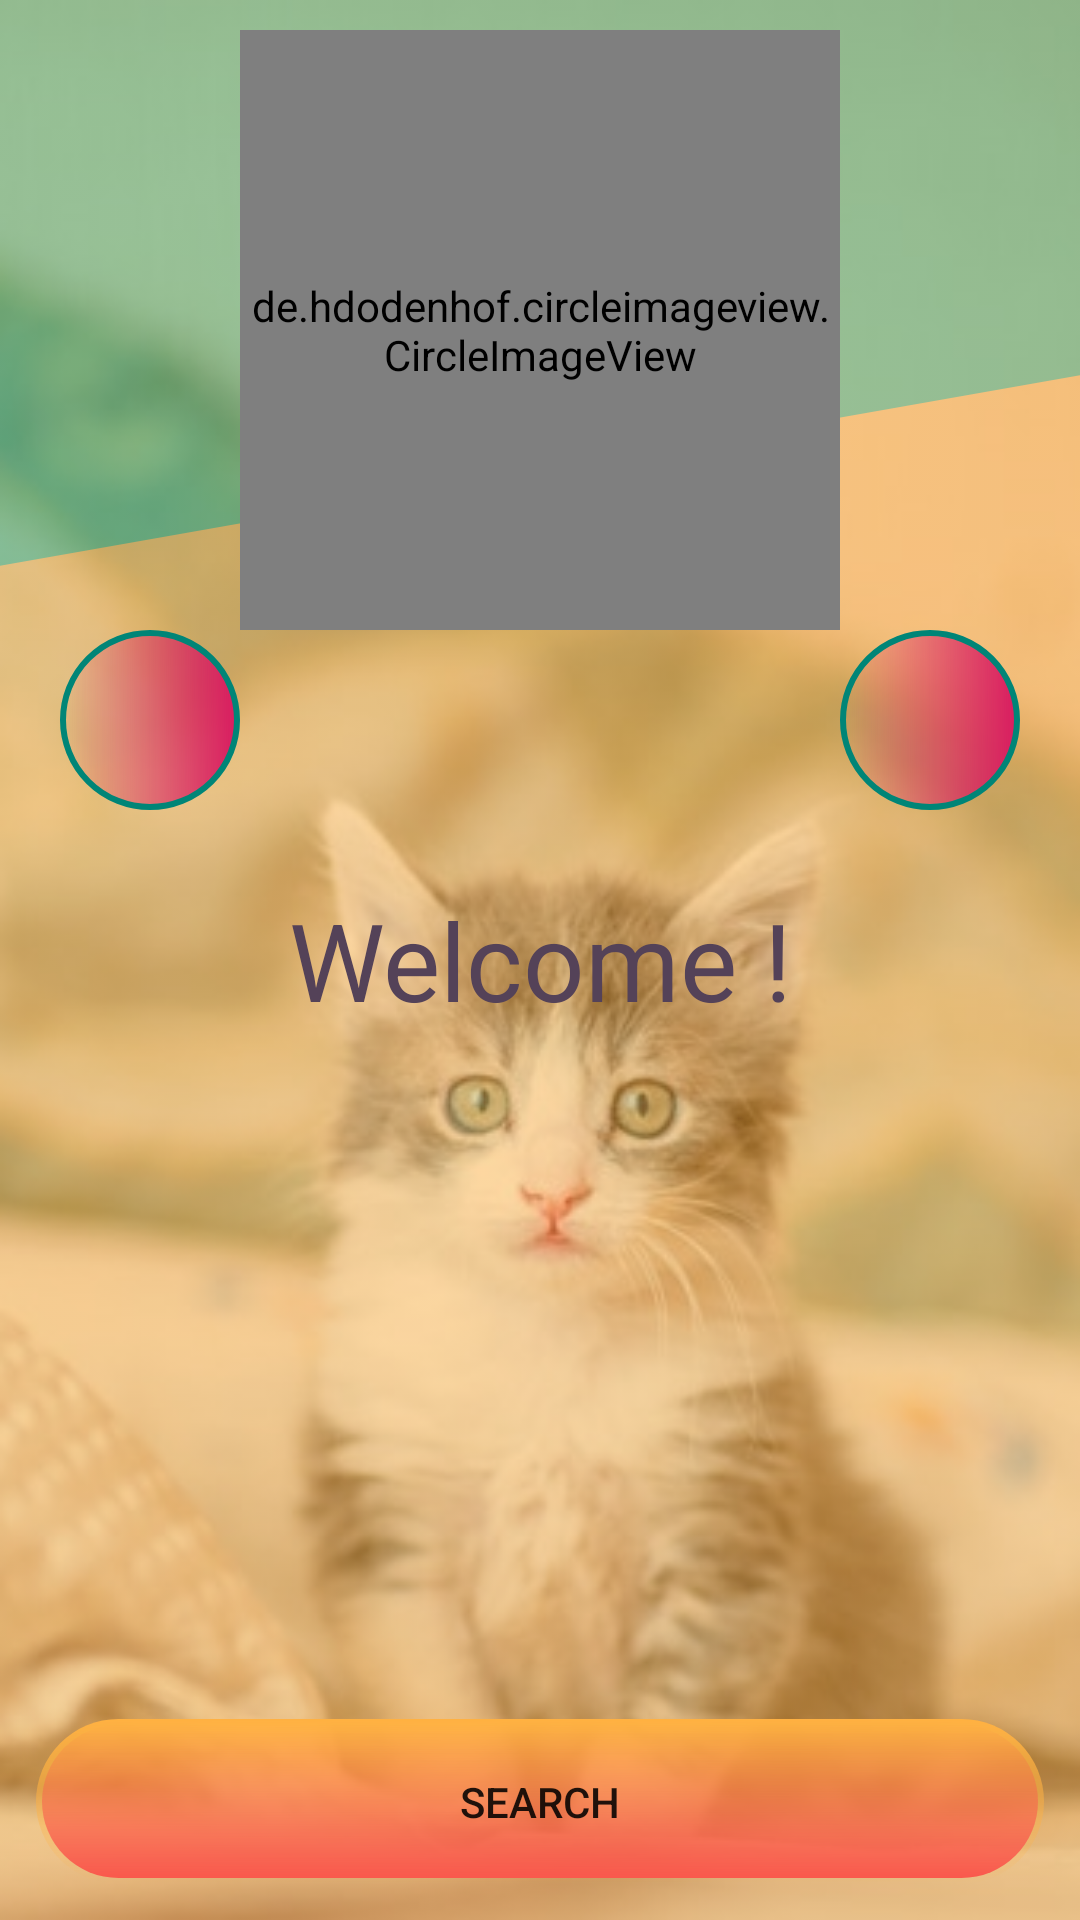

Android layout source for this screen:
<!-- AndroidManifest.xml: application theme AppTheme -->
<!-- res/layout/user_profile_fragment_layout.xml -->
<?xml version="1.0" encoding="utf-8"?>
<layout xmlns:android="http://schemas.android.com/apk/res/android"
    xmlns:app="http://schemas.android.com/apk/res-auto"
    xmlns:tools="http://schemas.android.com/tools">

    <data>

        <variable
            name="user"
            type="pl.sjmprofil.animaltinder.models.User" />
    </data>

    <RelativeLayout
        android:layout_width="match_parent"
        android:layout_height="match_parent"
        android:background="@drawable/user_profile_fragment_background">

        <de.hdodenhof.circleimageview.CircleImageView
            android:id="@+id/image_view_user_profile_fragment"
            android:layout_width="@dimen/user_profile_fragment_image_size"
            android:layout_height="@dimen/user_profile_fragment_image_size"
            android:layout_centerHorizontal="true"
            android:layout_marginTop="10dp"
            android:clickable="true"
            android:focusable="true"
            app:imageUrl="@{user.picture}"
            tools:src="@drawable/drawer_tinda_pic" />

        <ImageButton
        android:id="@+id/button_add_user_profile_fragment"
        android:layout_width="wrap_content"
        android:layout_height="wrap_content"
        android:layout_below="@+id/image_view_user_profile_fragment"
        android:layout_toStartOf="@+id/image_view_user_profile_fragment"
        android:background="@drawable/add_fragment_button_ripple_effect"
        android:padding="@dimen/add_fragment_image_button_padding"
        android:scaleType="fitCenter"
        android:src="@drawable/ic_note_add_black_24dp" />

        <ImageButton
            android:id="@+id/button_my_adverts_user_profile_fragment"
            android:layout_width="wrap_content"
            android:layout_height="wrap_content"
            android:layout_below="@+id/image_view_user_profile_fragment"
            android:layout_toEndOf="@+id/image_view_user_profile_fragment"
            android:layout_centerHorizontal="true"
            android:background="@drawable/add_fragment_button_ripple_effect"
            android:padding="@dimen/add_fragment_image_button_padding"
            android:scaleType="fitCenter"
            android:src="@drawable/ic_favorite_border_blacky_24dp" />

        <TextView
            android:id="@+id/text_view_welcome_user_profile_fragment"
            android:layout_width="match_parent"
            android:layout_height="wrap_content"
            android:layout_centerInParent="true"
            android:layout_margin="20dp"
            android:gravity="center"
            android:text="@string/user_profile_fragment_welcome"
            android:textColor="@color/doggy_violet"
            android:textSize="@dimen/user_profile_fragment_welcome_text_size"
            tools:text="@string/app_name" />

        <TextView
            android:id="@+id/text_view_name_user_profile_fragment"
            android:layout_width="match_parent"
            android:layout_height="wrap_content"
            android:layout_below="@id/text_view_welcome_user_profile_fragment"
            android:gravity="center"
            android:text="@{user.name}"
            android:textColor="@color/doggy_violet"
            android:textSize="@dimen/user_profile_fragment_email_text_size"
            tools:text="@string/app_name" />

        <TextView
            android:layout_width="match_parent"
            android:layout_height="wrap_content"
            android:layout_below="@+id/text_view_name_user_profile_fragment"
            android:layout_margin="20dp"
            android:gravity="center"
            android:text="@{user.email}"
            android:textColor="@color/doggy_violet"
            android:textSize="@dimen/user_profile_fragment_email_text_size"
            tools:text="@string/app_name" />

        <Button
            android:id="@+id/button_user_profile_fragment_search"
            android:layout_width="match_parent"
            android:layout_height="wrap_content"
            android:layout_margin="@dimen/add_bio_dialog_fragment_margin_normal"
            android:padding="@dimen/add_fragment_image_button_padding"
            android:layout_alignParentBottom="true"
            android:scaleType="fitCenter"
            android:background="@drawable/add_fagment_add_button_ripple_effect"
            android:text="@string/button_search_user_profile_fragment" />
    </RelativeLayout>
</layout>
<!-- resources referenced by this layout -->
<resources>
  <color name="doggy_violet">#544258</color>
  <dimen name="add_bio_dialog_fragment_margin_normal">12dp</dimen>
  <dimen name="add_fragment_image_button_padding">18dp</dimen>
  <dimen name="user_profile_fragment_email_text_size">24sp</dimen>
  <dimen name="user_profile_fragment_image_size">200dp</dimen>
  <dimen name="user_profile_fragment_welcome_text_size">36sp</dimen>
  <!-- drawable add_fagment_add_button_ripple_effect (drawable) -->
  <?xml version="1.0" encoding="utf-8"?>
  <ripple xmlns:android="http://schemas.android.com/apk/res/android"
      android:color="@color/colorPrimary">
      <item android:drawable="@drawable/add_fragment_add_button_shape" />
  </ripple>
  <!-- drawable add_fragment_button_ripple_effect (drawable) -->
  <?xml version="1.0" encoding="utf-8"?>
  <ripple xmlns:android="http://schemas.android.com/apk/res/android"
      android:color="@color/colorPrimary">
      <item android:drawable="@drawable/add_fragment_button_shape" />
  </ripple>
  <!-- drawable user_profile_fragment_background (drawable) -->
  <?xml version="1.0" encoding="utf-8"?>
  <layer-list xmlns:android="http://schemas.android.com/apk/res/android">
  
      <item android:drawable="@color/doggy_green"/>
      <item android:top="200dp"
          android:bottom="-300dp"
          android:left="0dp"
          android:right="-300dp">
  
          <rotate
              android:fromDegrees="-10"
              android:pivotX="0%"
              android:pivotY="100%">
              <shape
                  android:shape="rectangle">
                  <solid
                      android:color="@color/doggy_orange"/>
              </shape>
          </rotate>
      </item>
      <item>
          <bitmap android:src="@drawable/kitties" android:gravity="center|fill" android:alpha="0.5"/>
      </item>
  </layer-list>
  <string name="app_name">AnimalTinder</string>
  <string name="button_search_user_profile_fragment">Search</string>
  <string name="user_profile_fragment_welcome">Welcome !</string>
  <style name="AppTheme" parent="Theme.AppCompat.Light.NoActionBar">
          
          <item name="colorPrimary">@color/colorPrimary</item>
          <item name="colorPrimaryDark">@color/colorPrimaryDark</item>
          <item name="colorAccent">@color/doggy_orange</item>
          <item name="colorControlNormal">@color/doggy_gray</item>
          <item name="android:editTextColor">@color/doggy_gray</item>
      </style>
  <color name="colorPrimary">#008577</color>
  <!-- drawable add_fragment_button_shape (drawable) -->
  <?xml version="1.0" encoding="utf-8"?>
  <layer-list xmlns:android="http://schemas.android.com/apk/res/android">
      <item>
          <shape xmlns:android="http://schemas.android.com/apk/res/android"
              android:shape="rectangle">
              <corners
                  android:radius="30dp" />
              <stroke android:color="@color/colorPrimary" android:width="2dp"/>
              <size
                  android:width="60dp"
                  android:height="60dp" />
              <gradient android:endColor="@color/colorAccent" />
          </shape>
      </item>
  </layer-list>
  <color name="doggy_green">#3eab6c</color>
  <color name="doggy_orange">#ffb141</color>
  <color name="colorPrimaryDark">#00574B</color>
  <color name="doggy_gray">#e3e3e3</color>
  <color name="doggy_red">#f9584c</color>
  <color name="colorAccent">#D81B60</color>
</resources>
